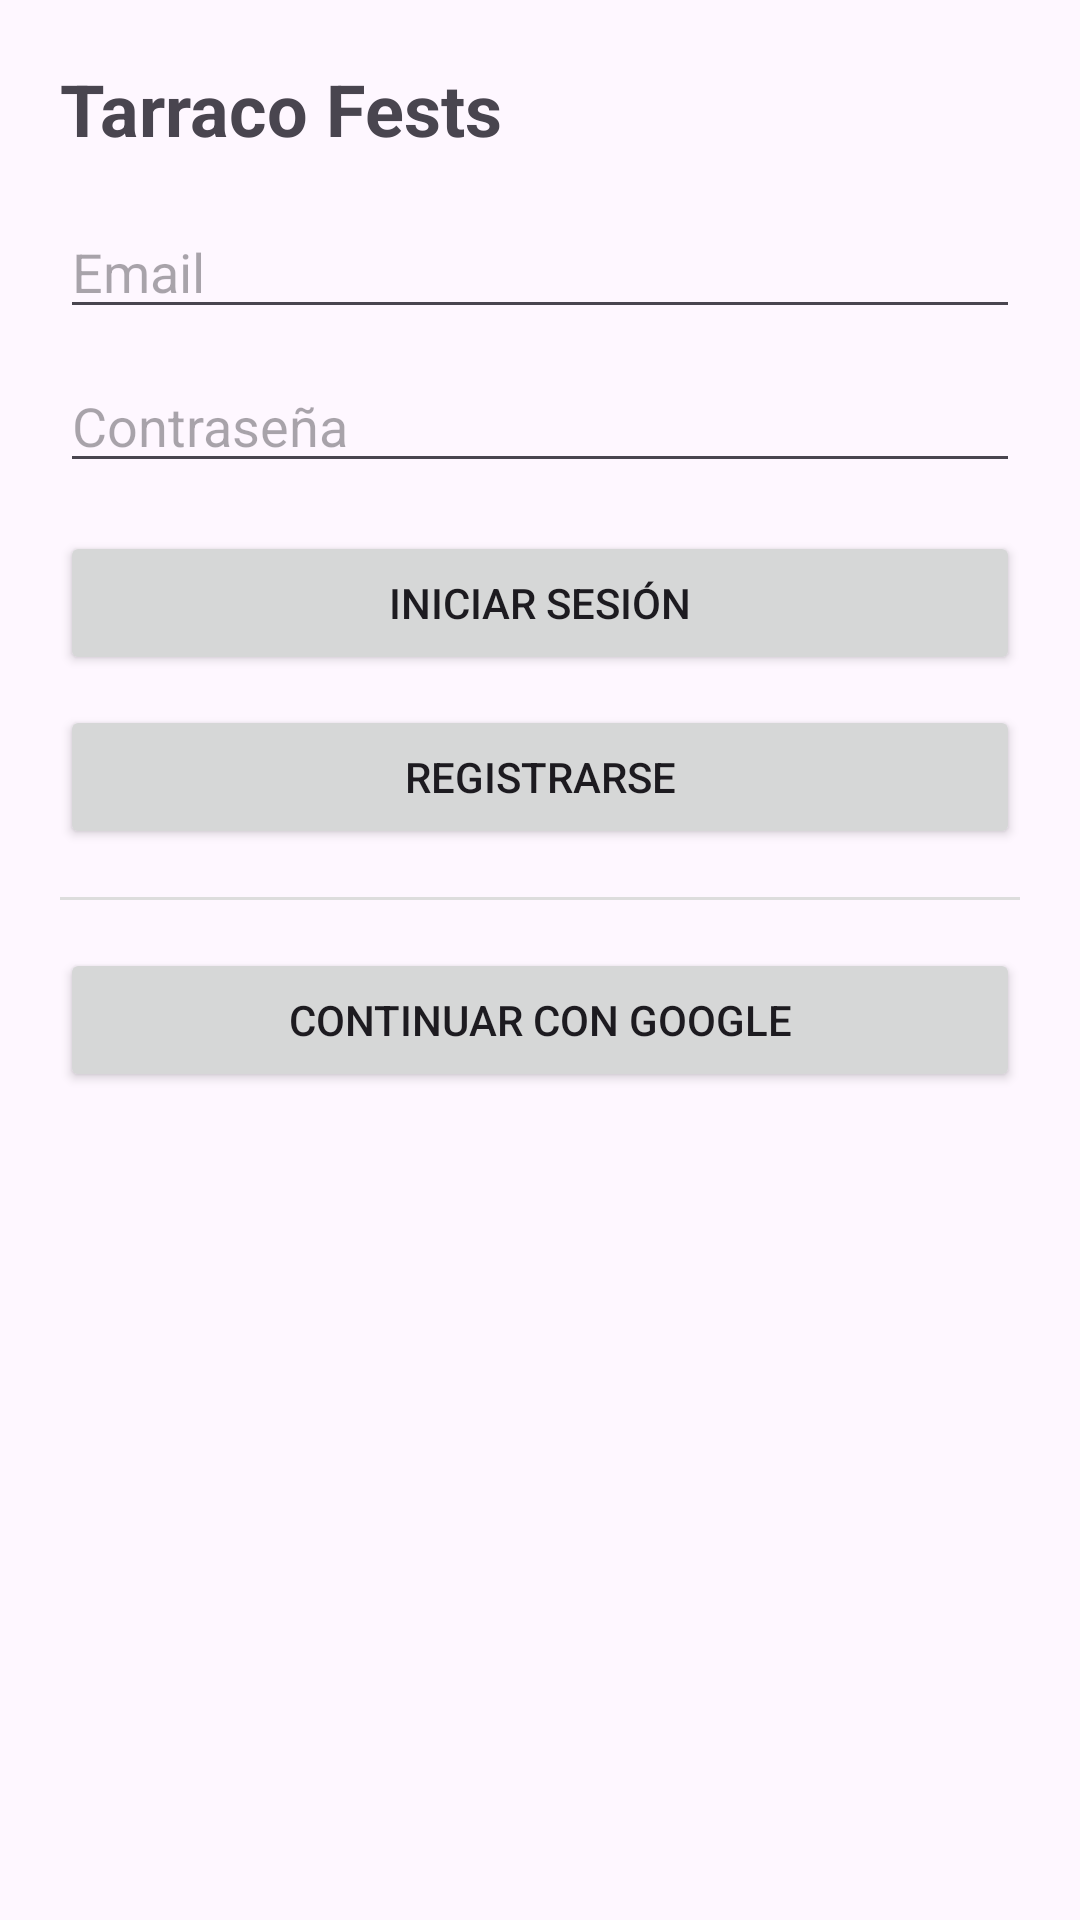

Reconstruct the res/layout file that produces this screen, plus the resources it refers to.
<!-- AndroidManifest.xml: application theme Theme.Tarraco_Fest -->
<!-- res/layout/activity_auth.xml -->
<?xml version="1.0" encoding="utf-8"?>
<LinearLayout xmlns:android="http://schemas.android.com/apk/res/android"
    android:id="@+id/rootAuth"
    android:layout_width="match_parent"
    android:layout_height="match_parent"
    android:orientation="vertical"
    android:padding="20dp">

    <TextView
        android:id="@+id/tvTitulo"
        android:layout_width="match_parent"
        android:layout_height="wrap_content"
        android:text="Tarraco Fests"
        android:textSize="24sp"
        android:textStyle="bold"
        android:paddingBottom="16dp"/>

    <EditText
        android:id="@+id/etEmail"
        android:layout_width="match_parent"
        android:layout_height="wrap_content"
        android:hint="Email"
        android:inputType="textEmailAddress"/>

    <EditText
        android:id="@+id/etPassword"
        android:layout_width="match_parent"
        android:layout_height="wrap_content"
        android:hint="Contraseña"
        android:inputType="textPassword"
        android:layout_marginTop="10dp"/>

    <Button
        android:id="@+id/btnLogin"
        android:layout_width="match_parent"
        android:layout_height="wrap_content"
        android:text="Iniciar sesión"
        android:layout_marginTop="16dp"/>

    <Button
        android:id="@+id/btnRegister"
        android:layout_width="match_parent"
        android:layout_height="wrap_content"
        android:text="Registrarse"
        android:layout_marginTop="10dp"/>

    <View
        android:layout_width="match_parent"
        android:layout_height="1dp"
        android:layout_marginTop="16dp"
        android:layout_marginBottom="16dp"
        android:background="#DDDDDD"/>

    <Button
        android:id="@+id/btnGoogle"
        android:layout_width="match_parent"
        android:layout_height="wrap_content"
        android:text="Continuar con Google"/>

    <TextView
        android:id="@+id/tvEstado"
        android:layout_width="match_parent"
        android:layout_height="wrap_content"
        android:text=""
        android:layout_marginTop="14dp"
        android:textColor="#B00020"/>
</LinearLayout>
<!-- resources referenced by this layout -->
<resources>
  <style name="Theme.Tarraco_Fest" parent="Base.Theme.Tarraco_Fest" />
  <style name="Base.Theme.Tarraco_Fest" parent="Theme.Material3.DayNight.NoActionBar">
          
          
      </style>
</resources>
